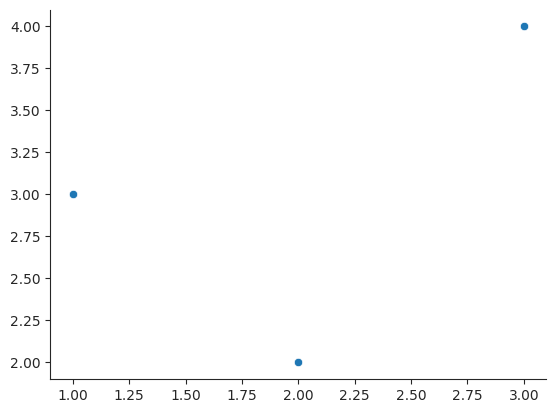
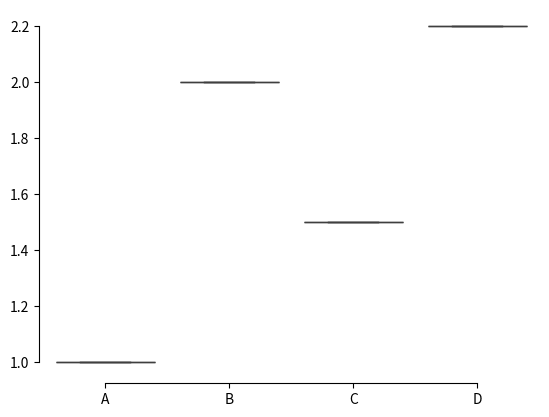
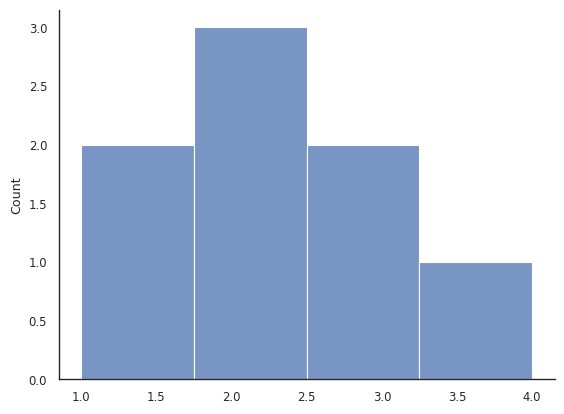

Recreate these plots in Python, in order.
import seaborn as sns


import seaborn as sns
import matplotlib.pyplot as plt

with sns.axes_style("ticks"):
    ax = sns.scatterplot(x=[1,2,3], y=[3,2,4])
    sns.despine()  # remove top and right spines
    plt.show()


import seaborn as sns
import matplotlib.pyplot as plt

ax = sns.boxplot(x=["A","B","C","D"], y=[1,2,1.5,2.2])
sns.despine(offset=3, trim=True)  # small offset, trimmed spines
plt.show()



import seaborn as sns
sns.set_theme(
    context="notebook",
    style="whitegrid",
    palette="colorblind"
)





import seaborn as sns
import matplotlib.pyplot as plt

sns.set_theme(context="notebook", style="whitegrid")

with sns.plotting_context("paper", font_scale=0.95), sns.axes_style("white"):
    ax = sns.histplot([1,1,2,2,2,3,3,4], bins=4)
    sns.despine()
    plt.show()
